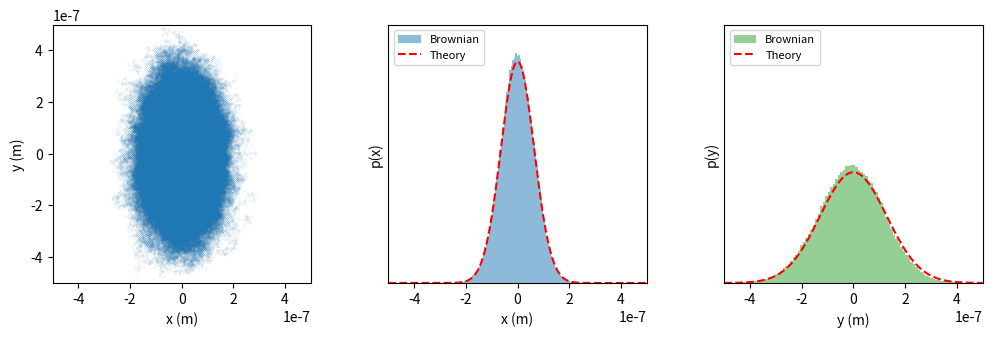

Reproduce this figure in Python.
# Exercise 54ab

import numpy as np
import matplotlib 
import matplotlib.pyplot as plt
import sys

n = 0.001
R = 1/10**6
gamma = 6*np.pi*n*R
k = 1.380649/10**23
T = 300
kx = (1/10**12) / (1/10**6)
ky = (0.25/10**12) / (1/10**6)
tau = gamma / kx # Arbitary choose kx 
time_step = 0.01
dt = tau*time_step
tau_trajectory = 10000
timesteps = int(tau/dt)*tau_trajectory
iterations = np.linspace(0, timesteps*time_step, timesteps+1)
x = np.zeros(timesteps+1) 
y = np.zeros(timesteps+1) 

for i in range(timesteps-1):
    w = np.random.normal()
    x[i+1] = x[i] - (dt*x[i]*kx/gamma) + (w*np.sqrt(2*k*T*dt/gamma))
    w = np.random.normal()
    y[i+1] = y[i] - (dt*y[i]*ky/gamma) + (w*np.sqrt(2*k*T*dt/gamma))

xmax = 5/10**7
ymax = 7*10**6
x_sym = np.linspace(-xmax, xmax, timesteps)
y_sym = x_sym
px = 6*10**6*np.exp(-(0.5*kx*x_sym**2)/(k*T))
py = 3*10**6*np.exp(-(0.5*ky*y_sym**2)/(k*T))

fig, axs = plt.subplots(1,3,figsize=(12,12))

axs[0].plot(x, y, '.', color='tab:blue', markersize=0.1)
axs[0].set_xlabel('x (m)')
axs[0].set_ylabel('y (m)')
axs[0].set_xlim([-xmax, xmax])
axs[0].set_ylim([-xmax, xmax])
axs[0].set_box_aspect(1)

weights_x = 30*np.ones_like(x)/len(x)
weights_y = 30*np.ones_like(y)/len(y)

axs[1].hist(x, density=True, bins=100, color='tab:blue', alpha=0.5, label='Brownian')
axs[1].plot(x_sym, px, '--', color='red', label='Theory')
axs[1].set_xlabel('x (m)')
axs[1].set_ylabel('p(x)')
axs[1].set_box_aspect(1) 
axs[1].set_xlim([-xmax, xmax])
axs[1].legend(loc="upper left",prop={'size': 8})
axs[1].set_ylim([0, ymax])
axs[1].set_yticks(())

axs[2].hist(y, density=True, bins=100, color='tab:green', alpha=0.5, label='Brownian')
axs[2].plot(y_sym, py, '--', color='red', label='Theory')
axs[2].set_xlabel('y (m)')
axs[2].set_ylabel('p(y)')
axs[2].set_box_aspect(1)
axs[2].set_xlim([-xmax, xmax])
axs[2].legend(loc="upper left",prop={'size': 8})
axs[2].set_ylim([0, ymax])
axs[2].set_yticks(())

plt.subplots_adjust(wspace=0.3, hspace=0.5)
plt.savefig('exercise_54ab.png', bbox_inches='tight')
plt.show()
